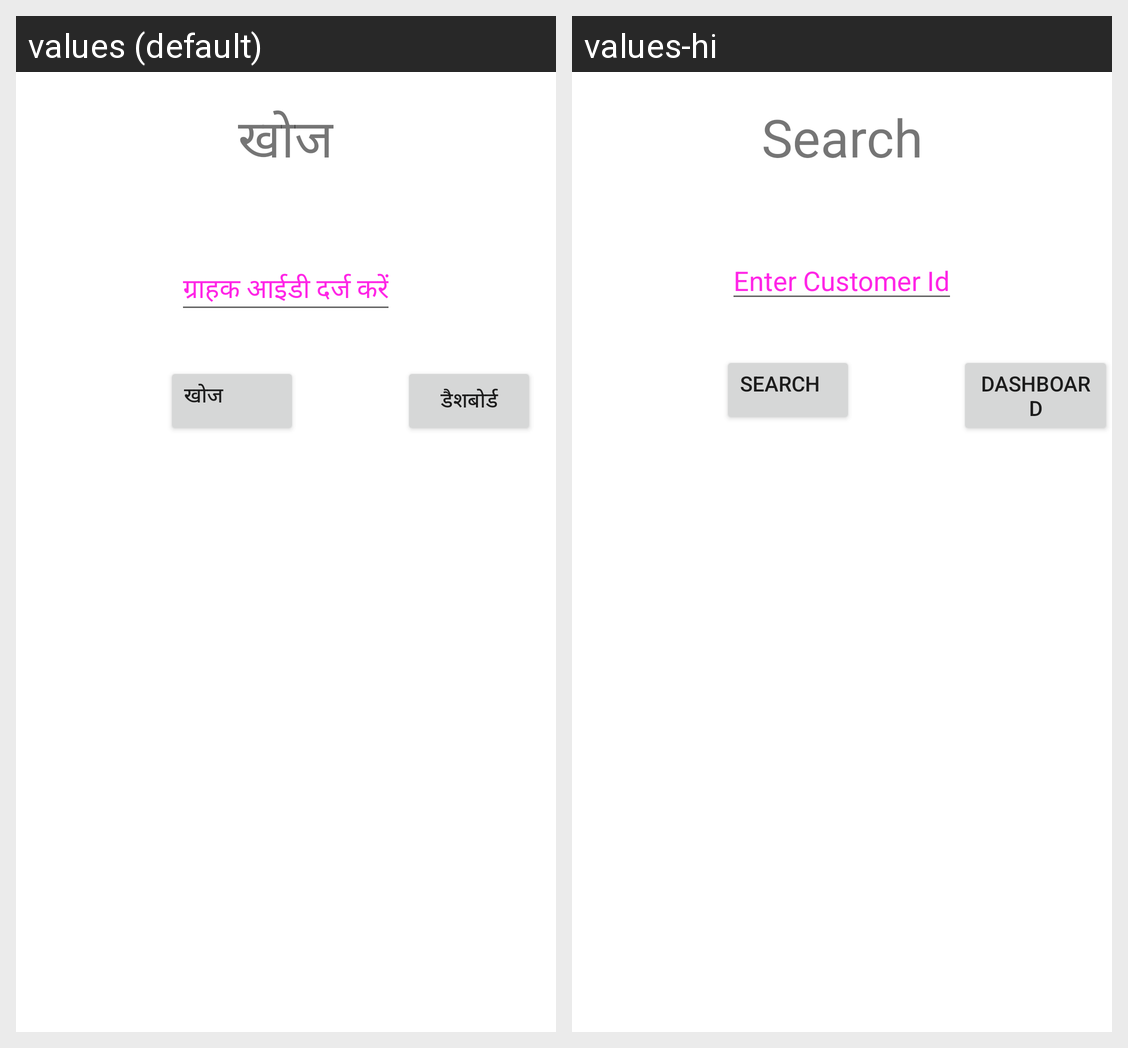

Translations of the strings shown on this Android screen, per locale in the grid:
Android screen res/layout/fragment_customer_search.xml rendered under 2 locales, left to right: values (default), values-hi. Device: Nexus 5 (rendered at 1080×1920; each locale shown at half size, 540×960, under a caption strip naming it); theme AppTheme.
Strings drawn on this screen, with the default value and each locale's value (text and hints the layout hard-codes, and strings that could not be matched under every locale, appear in the picture but are not listed):

SearchWithCustomerId
  values: खोज
  values-hi: Search

Enter_Customer_Id
  values: ग्राहक आईडी दर्ज करें
  values-hi: Enter Customer Id

search
  values: खोज
  values-hi: Search

Home
  values: डैशबोर्ड
  values-hi: Dashboard
